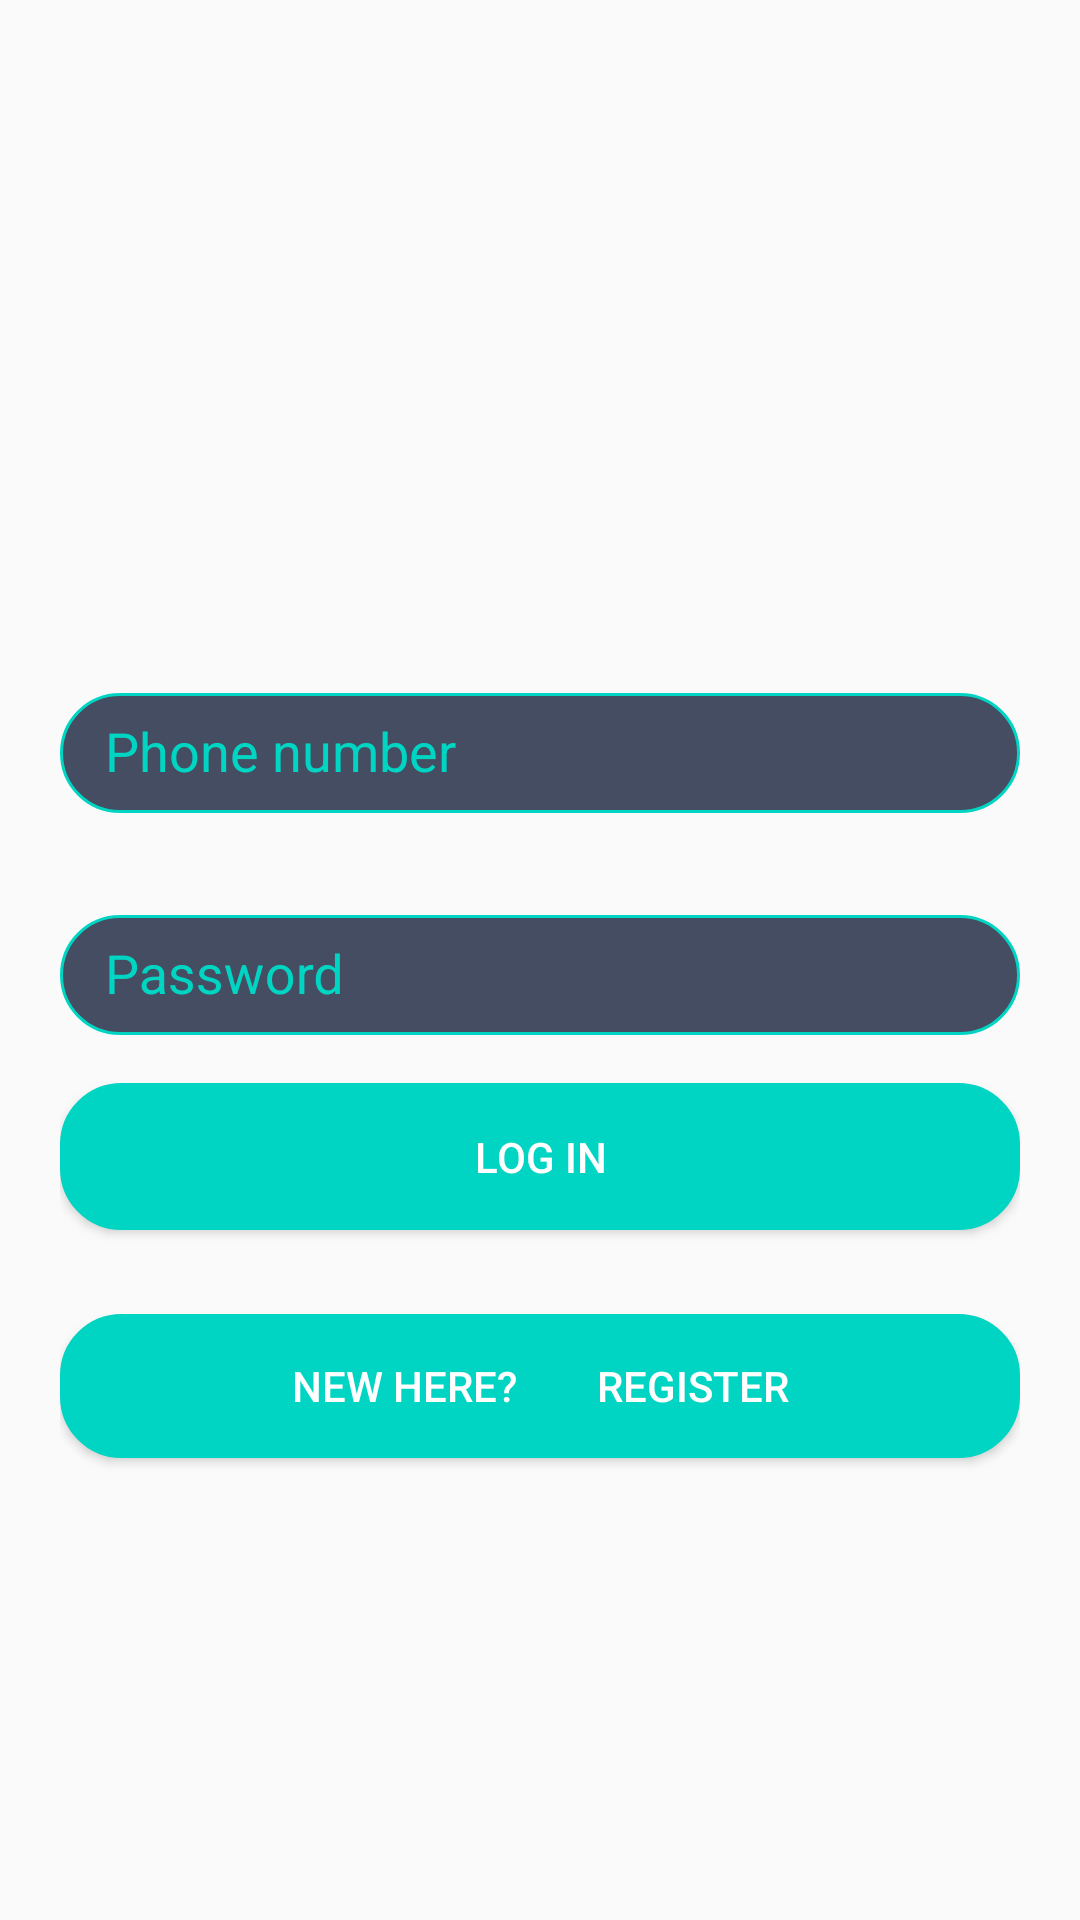

This screen was rendered from an Android layout file. Write that file and the resources it references.
<!-- AndroidManifest.xml: application theme AppTheme -->
<!-- res/layout/activity_login.xml -->
<?xml version="1.0" encoding="utf-8"?>

<android.support.constraint.ConstraintLayout xmlns:android="http://schemas.android.com/apk/res/android"
    xmlns:app="http://schemas.android.com/apk/res-auto"
    xmlns:tools="http://schemas.android.com/tools"
    android:layout_width="match_parent"
    android:layout_height="match_parent"
    android:background="@drawable/bg"
    tools:context=".activities.LoginActivity">

    <LinearLayout
        android:layout_width="match_parent"
        android:orientation="vertical"
        android:padding="20dp"
        android:layout_height="wrap_content"
        tools:ignore="MissingConstraints">

        <android.support.design.widget.TextInputLayout
            android:layout_width="match_parent"
            android:layout_height="wrap_content"
            android:layout_marginBottom="8dp"
            android:layout_marginTop="200dp">

            <EditText
                android:id="@+id/input_phone"
                android:layout_width="match_parent"
                android:layout_height="40dp"
                android:paddingLeft="15dp"
                android:textColor="#fff"
                android:textColorHint="#fff"
                android:hint="Phone number"
                android:background="@drawable/bg_edittext"
                />
        </android.support.design.widget.TextInputLayout>

        <android.support.design.widget.TextInputLayout
            android:layout_width="match_parent"
            android:layout_height="wrap_content"
            android:layout_marginBottom="8dp"
            android:layout_marginTop="15dp">

            <EditText
                android:id="@+id/input_password"
                android:layout_width="match_parent"
                android:layout_height="40dp"
                android:paddingLeft="15dp"
                android:textColor="#fff"
                android:textColorHint="#fff"
                android:hint="Password"
                android:inputType="textPassword"
                android:background="@drawable/bg_edittext"
                />


        </android.support.design.widget.TextInputLayout>

        <android.support.v7.widget.AppCompatButton
            android:id="@+id/btn_login"
            android:layout_width="match_parent"
            android:layout_gravity="center"
            android:layout_height="wrap_content"
            android:layout_marginBottom="24dp"
            android:layout_marginTop="8dp"
            android:textColor="#fff"
            android:background="@drawable/bg_login"
            android:padding="15dp"
            android:text="Log in"
            />

        <android.support.v7.widget.AppCompatButton
            android:id="@+id/btn_register2"
            android:layout_width="match_parent"
            android:layout_gravity="center"
            android:layout_height="wrap_content"
            android:layout_marginBottom="24dp"
            android:layout_marginTop="4dp"
            android:textColor="#fff"
            android:background="@drawable/bg_login"
            android:padding="12dp"
            android:text="New Here?        Register"
            />

    </LinearLayout>

</android.support.constraint.ConstraintLayout>
<!-- resources referenced by this layout -->
<resources>
  <!-- drawable bg_edittext (drawable) -->
  <?xml version="1.0" encoding="utf-8"?>
  
  <shape xmlns:android="http://schemas.android.com/apk/res/android"
      android:shape="rectangle">
      <corners android:bottomRightRadius="20dp"
          android:bottomLeftRadius="20dp"
          android:topLeftRadius="20dp"
          android:topRightRadius="20dp"/>
  
      <stroke android:width="1dp"
          android:color="#00d5c3"/>
      <solid android:color="#444d61" />
  </shape>
  <!-- drawable bg_login (drawable) -->
  <shape xmlns:android="http://schemas.android.com/apk/res/android"
      android:shape="rectangle">
      <corners android:bottomRightRadius="20dp"
          android:bottomLeftRadius="20dp"
          android:topLeftRadius="20dp"
          android:topRightRadius="20dp"/>
  
      <stroke android:width="1dp"
          android:color="#00d5c3"/>
      <solid android:color="#00d5c3" />
  </shape>
  <style name="AppTheme" parent="Theme.AppCompat.Light.DarkActionBar">
          
          <item name="colorPrimary">@color/colorPrimary</item>
          <item name="colorPrimaryDark">@color/colorPrimaryDark</item>
          <item name="colorAccent">@color/colorAccent</item>
  
  
          <item name="android:textColorHint">@color/login_color</item>
      </style>
  <color name="colorPrimary">#444d61</color>
  <color name="colorPrimaryDark">#444d61</color>
  <color name="colorAccent">#FFFFFF</color>
  <color name="login_color">#00d5c3</color>
</resources>
